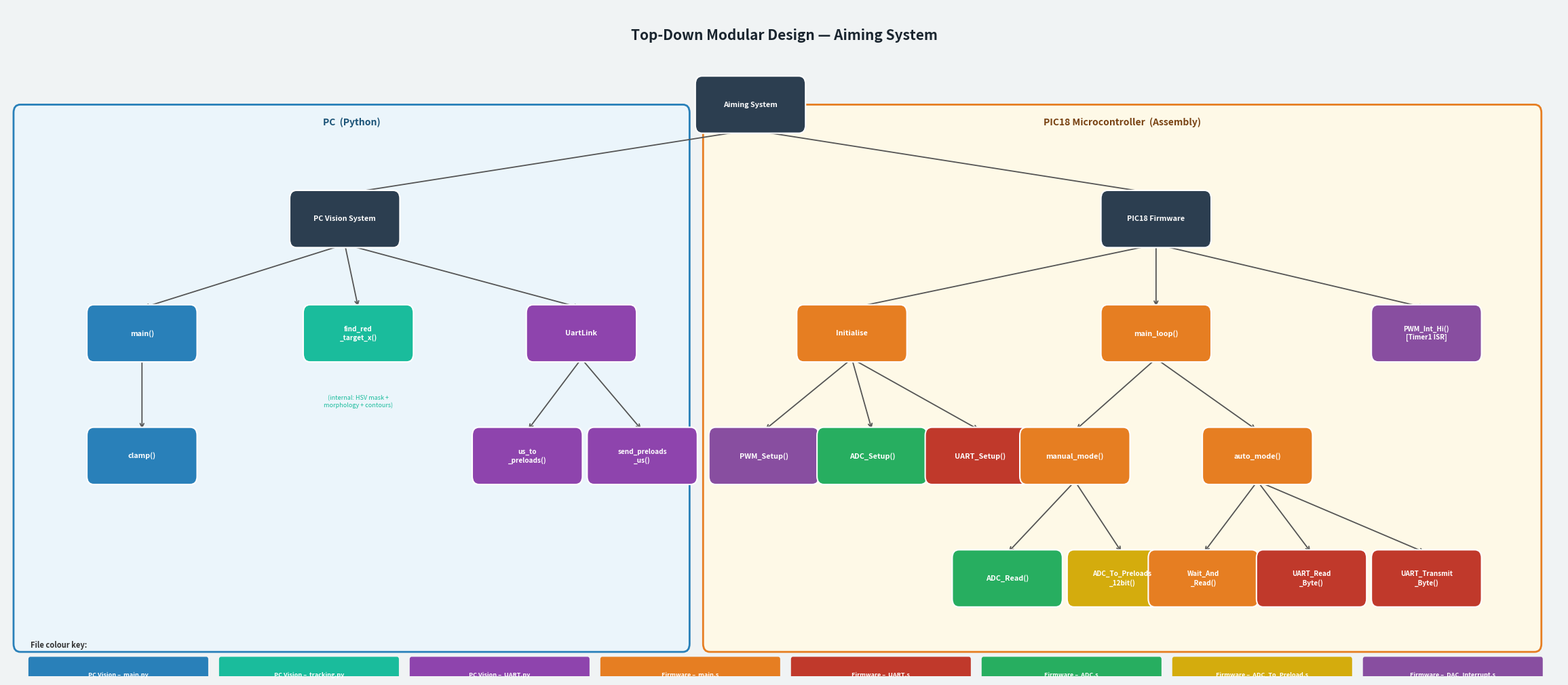

The matplotlib source for this figure:
import matplotlib.pyplot as plt
from matplotlib.patches import FancyBboxPatch
import matplotlib.patheffects as pe

# ── Color map by file ─────────────────────────────────────────────────────────
FC = {
    'main.py':          ('#2980B9', 'PC Vision –\nmain.py'),
    'tracking.py':      ('#1ABC9C', 'PC Vision –\ntracking.py'),
    'UART.py':          ('#8E44AD', 'PC Vision –\nUART.py'),
    'main.s':           ('#E67E22', 'Firmware –\nmain.s'),
    'UART.s':           ('#C0392B', 'Firmware –\nUART.s'),
    'ADC.s':            ('#27AE60', 'Firmware –\nADC.s'),
    'ADC_To_Preload.s': ('#D4AC0D', 'Firmware –\nADC_To_Preload.s'),
    'DAC_Interrupt.s':  ('#884EA0', 'Firmware –\nDAC_Interrupt.s'),
    'system':           ('#2C3E50', ''),
}

NW, NH = 1.55, 0.62   # node box width, height

# ── Node registry: id → (cx, cy, label, file_key) ───────────────────────────
nodes = {
    # ROOT
    'root':     (11.0, 10.8, 'Aiming System',            'system'),

    # LEVEL 1  ── subsystems
    'pc':       ( 5.0,  9.4, 'PC Vision System',         'system'),
    'mcu':      (17.0,  9.4, 'PIC18 Firmware',           'system'),

    # LEVEL 2 ── PC
    'main_fn':  ( 2.0,  8.0, 'main()',                   'main.py'),
    'find_red': ( 5.2,  8.0, 'find_red\n_target_x()',    'tracking.py'),
    'uart_py':  ( 8.5,  8.0, 'UartLink',                 'UART.py'),

    # LEVEL 2 ── MCU
    'init':     (12.5,  8.0, 'Initialise',               'main.s'),
    'mloop':    (17.0,  8.0, 'main_loop()',               'main.s'),
    'pwm_isr':  (21.0,  8.0, 'PWM_Int_Hi()\n[Timer1 ISR]','DAC_Interrupt.s'),

    # LEVEL 3 ── PC
    'clamp':    ( 2.0,  6.5, 'clamp()',                  'main.py'),
    'us2pre':   ( 7.7,  6.5, 'us_to\n_preloads()',       'UART.py'),
    'sendpre':  ( 9.4,  6.5, 'send_preloads\n_us()',     'UART.py'),

    # LEVEL 3 ── MCU (Initialise children)
    'pwmsetup': (11.2,  6.5, 'PWM_Setup()',              'DAC_Interrupt.s'),
    'adcsetup': (12.8,  6.5, 'ADC_Setup()',              'ADC.s'),
    'usetup':   (14.4,  6.5, 'UART_Setup()',             'UART.s'),

    # LEVEL 3 ── MCU (main_loop children)
    'manual':   (15.8,  6.5, 'manual_mode()',            'main.s'),
    'auto':     (18.5,  6.5, 'auto_mode()',              'main.s'),

    # LEVEL 4 ── MCU (manual children)
    'adcread':  (14.8,  5.0, 'ADC_Read()',               'ADC.s'),
    'adc2pre':  (16.5,  5.0, 'ADC_To_Preloads\n_12bit()','ADC_To_Preload.s'),

    # LEVEL 4 ── MCU (auto children)
    'waitread': (17.7,  5.0, 'Wait_And\n_Read()',        'main.s'),
    'uart_rx':  (19.3,  5.0, 'UART_Read\n_Byte()',       'UART.s'),
    'uart_tx':  (21.0,  5.0, 'UART_Transmit\n_Byte()',   'UART.s'),
}

edges = [
    ('root', 'pc'), ('root', 'mcu'),
    # PC subtree
    ('pc', 'main_fn'), ('pc', 'find_red'), ('pc', 'uart_py'),
    ('main_fn', 'clamp'),
    ('uart_py', 'us2pre'), ('uart_py', 'sendpre'),
    # MCU subtree
    ('mcu', 'init'), ('mcu', 'mloop'), ('mcu', 'pwm_isr'),
    ('init', 'pwmsetup'), ('init', 'adcsetup'), ('init', 'usetup'),
    ('mloop', 'manual'), ('mloop', 'auto'),
    ('manual', 'adcread'), ('manual', 'adc2pre'),
    ('auto', 'waitread'), ('auto', 'uart_rx'), ('auto', 'uart_tx'),
]

# ── Draw ─────────────────────────────────────────────────────────────────────
fig, ax = plt.subplots(figsize=(23, 10))
ax.set_xlim(0, 23)
ax.set_ylim(3.8, 12.0)
ax.axis('off')
fig.patch.set_facecolor('#F0F3F4')
ax.set_facecolor('#F0F3F4')

# Section backgrounds
from matplotlib.patches import FancyBboxPatch as FBP
ax.add_patch(FBP((0.2, 4.2), 9.8, 6.5,
    boxstyle='round,pad=0.1', lw=2, edgecolor='#2980B9',
    facecolor='#EBF5FB', zorder=0))
ax.text(5.1, 10.55, 'PC  (Python)', ha='center', fontsize=10,
        fontweight='bold', color='#1A5276')

ax.add_patch(FBP((10.4, 4.2), 12.2, 6.5,
    boxstyle='round,pad=0.1', lw=2, edgecolor='#E67E22',
    facecolor='#FEF9E7', zorder=0))
ax.text(16.5, 10.55, 'PIC18 Microcontroller  (Assembly)', ha='center',
        fontsize=10, fontweight='bold', color='#784212')


def draw_node(ax, cx, cy, label, fkey):
    color = FC[fkey][0]
    rect = FBP((cx - NW/2, cy - NH/2), NW, NH,
               boxstyle='round,pad=0.04,rounding_size=0.1',
               lw=1.5, edgecolor='white', facecolor=color, zorder=3)
    ax.add_patch(rect)
    n_lines = label.count('\n') + 1
    fs = 7.8 if n_lines == 1 else 7.2
    ax.text(cx, cy, label, ha='center', va='center',
            fontsize=fs, fontweight='bold', color='white', zorder=4,
            linespacing=1.25)


def draw_edge(ax, parent_id, child_id):
    px, py, *_ = nodes[parent_id]
    cx, cy, *_ = nodes[child_id]
    # start from bottom of parent, end at top of child
    y_start = py - NH/2
    y_end   = cy + NH/2
    ax.annotate('', xy=(cx, y_end), xytext=(px, y_start),
                arrowprops=dict(arrowstyle='->', color='#555555',
                                lw=1.3, connectionstyle='arc3,rad=0.0'),
                zorder=2)


# Draw edges first (behind nodes)
for p, c in edges:
    draw_edge(ax, p, c)

# Draw nodes
for nid, (cx, cy, label, fkey) in nodes.items():
    draw_node(ax, cx, cy, label, fkey)

# Title
ax.text(11.5, 11.65, 'Top-Down Modular Design — Aiming System',
        ha='center', va='center', fontsize=15, fontweight='bold',
        color='#1A252F')

# ── Legend ───────────────────────────────────────────────────────────────────
legend_items = [(v[0], v[1]) for k, v in FC.items() if v[1]]
lx, ly = 0.35, 4.05
ax.text(lx, ly + 0.08, 'File colour key:', fontsize=8,
        fontweight='bold', color='#333', va='bottom')
for i, (col, label) in enumerate(legend_items):
    bx = lx + i * 2.82
    rect = FBP((bx, ly - 0.42), 2.6, 0.38,
               boxstyle='round,pad=0.03', lw=0,
               facecolor=col, zorder=5)
    ax.add_patch(rect)
    ax.text(bx + 1.3, ly - 0.235, label.replace('\n', '  '),
            ha='center', va='center', fontsize=6.5,
            color='white', fontweight='bold', zorder=6)

# Note: find_red_target_x is a leaf (all logic internal to tracking.py)
ax.text(5.2, 7.25, '(internal: HSV mask +\nmorphology + contours)',
        ha='center', va='top', fontsize=6.5, color='#1ABC9C',
        style='italic')

plt.tight_layout(pad=0.3)
plt.savefig('top_down_diagram.png', dpi=150, bbox_inches='tight',
            facecolor=fig.get_facecolor())
print("Saved top_down_diagram.png")
plt.show()
